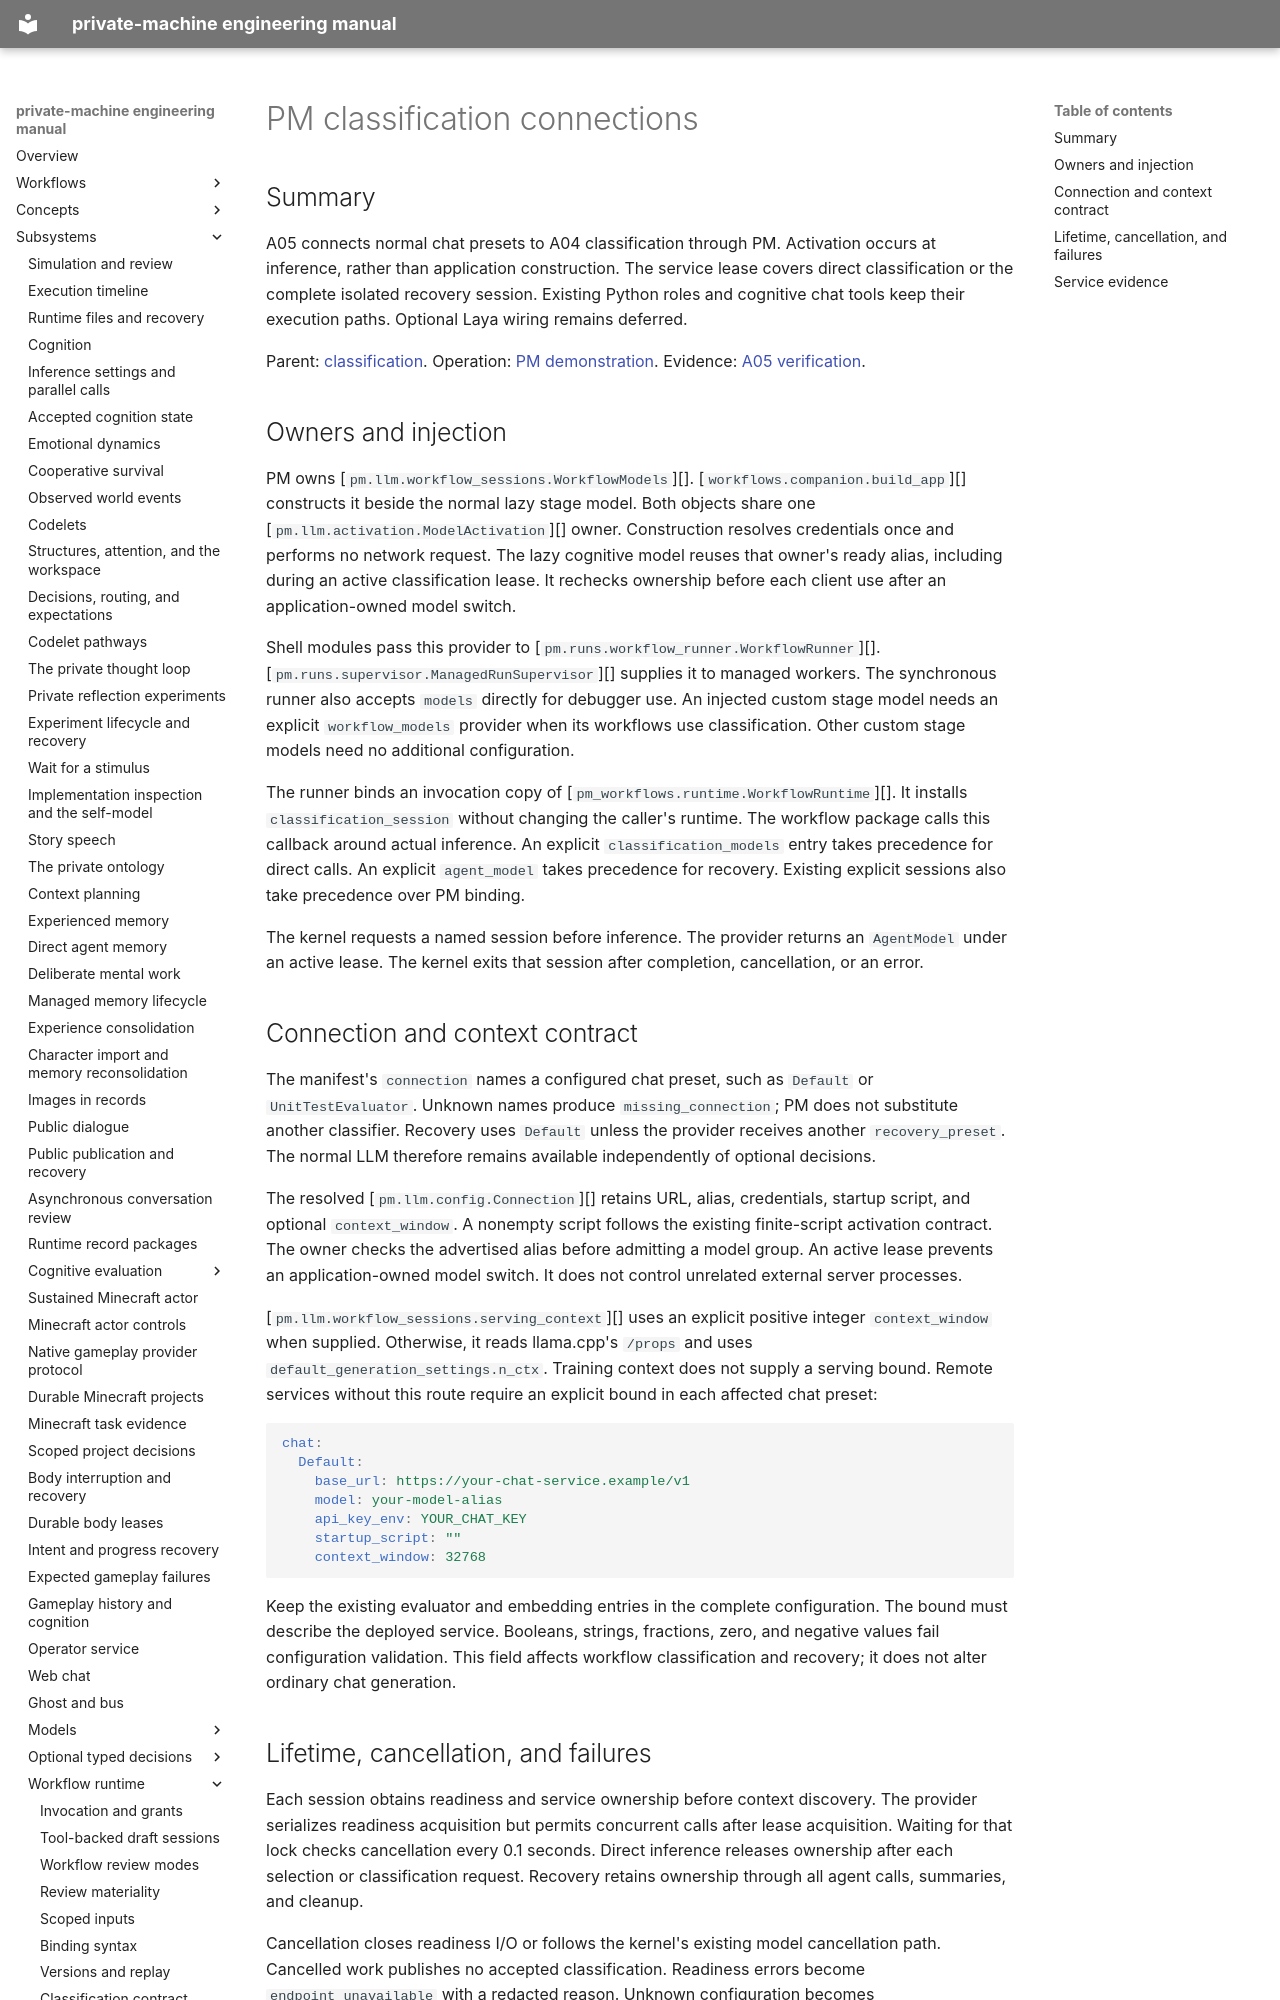

repository: flamingrickpat/private-machine · page: subsystems/workflow-inputs/pm-connections.html · generator: mkdocs

# PM classification connections

## Summary

A05 connects normal chat presets to A04 classification through PM.
Activation occurs at inference, rather than application construction.
The service lease covers direct classification or the complete isolated recovery session.
Existing Python roles and cognitive chat tools keep their execution paths.
Optional Laya wiring remains deferred.

Parent: [classification](classification.md).
Operation: [PM demonstration](../../workflows/classification-demo.md).
Evidence: [A05 verification](../../work_items/verification/a05-pm-classification.md).

## Owners and injection

PM owns [`pm.llm.workflow_sessions.WorkflowModels`][].
[`workflows.companion.build_app`][] constructs it beside the normal lazy stage model.
Both objects share one [`pm.llm.activation.ModelActivation`][] owner.
Construction resolves credentials once and performs no network request.
The lazy cognitive model reuses that owner's ready alias, including during an active classification lease.
It rechecks ownership before each client use after an application-owned model switch.

Shell modules pass this provider to [`pm.runs.workflow_runner.WorkflowRunner`][].
[`pm.runs.supervisor.ManagedRunSupervisor`][] supplies it to managed workers.
The synchronous runner also accepts `models` directly for debugger use.
An injected custom stage model needs an explicit `workflow_models` provider when its workflows use classification.
Other custom stage models need no additional configuration.

The runner binds an invocation copy of [`pm_workflows.runtime.WorkflowRuntime`][].
It installs `classification_session` without changing the caller's runtime.
The workflow package calls this callback around actual inference.
An explicit `classification_models` entry takes precedence for direct calls.
An explicit `agent_model` takes precedence for recovery.
Existing explicit sessions also take precedence over PM binding.

The kernel requests a named session before inference.
The provider returns an `AgentModel` under an active lease.
The kernel exits that session after completion, cancellation, or an error.

## Connection and context contract

The manifest's `connection` names a configured chat preset, such as `Default` or `UnitTestEvaluator`.
Unknown names produce `missing_connection`; PM does not substitute another classifier.
Recovery uses `Default` unless the provider receives another `recovery_preset`.
The normal LLM therefore remains available independently of optional decisions.

The resolved [`pm.llm.config.Connection`][] retains URL, alias, credentials, startup script, and optional `context_window`.
A nonempty script follows the existing finite-script activation contract.
The owner checks the advertised alias before admitting a model group.
An active lease prevents an application-owned model switch.
It does not control unrelated external server processes.

[`pm.llm.workflow_sessions.serving_context`][] uses an explicit positive integer `context_window` when supplied.
Otherwise, it reads llama.cpp's `/props` and uses `default_generation_settings.n_ctx`.
Training context does not supply a serving bound.
Remote services without this route require an explicit bound in each affected chat preset:

```yaml
chat:
  Default:
    base_url: https://your-chat-service.example/v1
    model: your-model-alias
    api_key_env: YOUR_CHAT_KEY
    startup_script: ""
    context_window: 32768
```

Keep the existing evaluator and embedding entries in the complete configuration.
The bound must describe the deployed service.
Booleans, strings, fractions, zero, and negative values fail configuration validation.
This field affects workflow classification and recovery; it does not alter ordinary chat generation.
